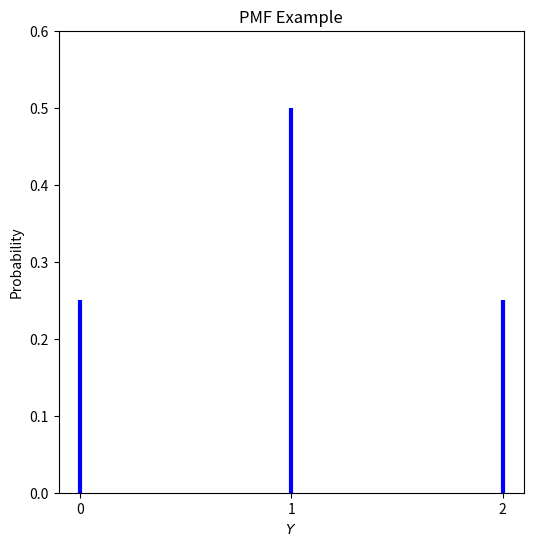

Python code for this plot: (Note: this script raises an exception after producing the figure.)
# import python library / packages 
import numpy as np                           # ndarrays for gridded data
import matplotlib.pyplot as plt              # plotting
from scipy import integrate                  # integration techniques

# Calculate px(3) in Python

PMF_X_3 = ...
print(PMF_X_3)

# add your code below

...

# Create an array of all PMF values

PMF_X = ...
print(PMF_X)

# Example PMF plot

# create a numpy array of the PMF
PMF_example = np.array([0.25, 0.50, 0.25])

# Assume that the PMF above is for Y = 0, Y = 1, and Y = 2. 
# We can create a new numpy array for the Y values, or simply use np.arange().
# np.arange(end) will create a numpy array with values [0, 1, ..., end-1]
Y = np.arange(3)

# Create figure and speicfy its width and height
plt.figure(figsize=(6,6))

# Plot PMF using vlines
# Specify line color = blue, line style = solid line, and line width = 3
plt.vlines(Y, 0, PMF_example, colors='b', linestyles='-', lw=3)

# add title
plt.title('PMF Example')

# Label axes
plt.xlabel('$Y$')
plt.ylabel('Probability')

# Specify y limits
plt.ylim(0, 0.6)

# specify x axis tick marks
plt.xticks(Y)

# display plot
plt.show()

# insert your code for plotting PMF of X in this cell

...

# Try out different ways to compute CDF

...

# Calculate the CDF of X
CDF_X = ...

# Plot the CDF of X using the instructions in Question 7
...

# add your code below

...

# Run this cell to plot CDF of X more professionally

# append values to X to plot lines extending below 0 and greater than the maximum
X_appended = np.arange(-1,9,1)

# insert a value 0 at the the first position (i.e., 0) of CDF_X
CDF_X_appended = np.insert(CDF_X, 0, 0)

# plot horizontal lines for CDF
plt.hlines(y=CDF_X_appended, xmin=X_appended[:-1], xmax=X_appended[1:], color='b', zorder=1)

# Plot white filled points
plt.scatter(X_appended[1:-1], CDF_X_appended[:-1], color='white', s=20, zorder=2, edgecolor='b')

# Plot solid filled points
plt.scatter(X_appended[1:-1], CDF_X, color='b', s=20, zorder=2)

# add title and lables
plt.title('Better Looking CDF')
plt.ylabel('CDF')
plt.xlabel('$X$')

# add grid lines on the y-axis
plt.grid(axis="y")

# speify limits for the x-axis
plt.xlim(-0.75, 7.75)

# display plots
plt.show()

# Calculate the numerical summaries for X below using np.dot()

...

# define a function to calculate the PDF
def PDF(z):
    return 2/30*(1+z/10) # this is simply the equation for f(z) from above

# create an array z with 1000 equally distributed values between 0 and 10 (range of z)
z = np.linspace(0, 10, 1000)

# use the function we defined to calculate the PDF for every value in the array z
PDF_z = PDF(z)

# calculate the probability that 0<z<5 and round it
P_0_z_5 = round(integrate.quad(PDF, 0, 5)[0], 3)
print('The probability that 0 < z < 5 is: '+ str(P_0_z_5))

# add your code below

## Function 1

...

## Function 2

...

## Function 3

...

# add your code below to calculate PM2.5

# define PDF function
# Keep its name PDF_Z and add below the equation for f(z)
def PDF_Z(z):
    return ...

# calculate the probability
...

# Define function for the mean
...

# Use integrate.quad() to calculate the mean
mean_Z = ...

# Define function for the var
def func_var(z, mean):
    return (z-mean)**2*PDF_Z(z)

# calculate variance

# to run this code, you should have already calculated mean_Z (keep its name mean_Z)
# Note how we passed mean_Z between arg=()
var_Z = integrate.quad(func_var, 1, 10**6, args = (mean_Z))[0]

# print the output
print('The variance of Z is: ', round(var_Z,3))

# calculate standard deviation
...

# add your code below

# create an array with z values
z = ...

# plot PDF
...

# display plot
plt.show()